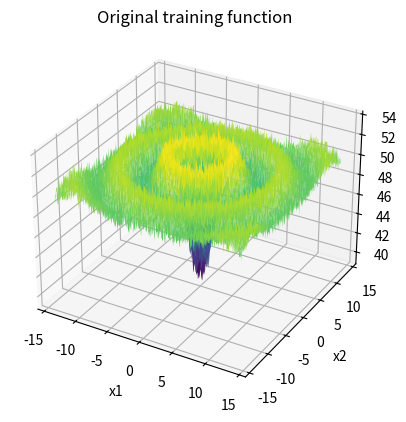
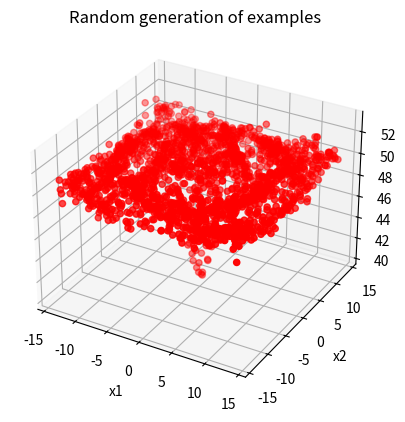

The script that saved these images, in order:
import numpy as np
import matplotlib.pyplot as plt

# Generador basado en ejemplo del curso CS231 de Stanford: 
# CS231n Convolutional Neural Networks for Visual Recognition
# (https://cs231n.github.io/neural-networks-case-study/)

def cardinal_sine_data_generator(x1_neg_lim,x1_pos_lim,x2_neg_lim,x2_pos_lim,number_of_examples,plot_data):
    """Receives x1 and x2 limits and generates a number of examples based in a sine cardinal function with noise 
    It plots the data if plot_data is True.

    Args:
        axis_lims (_float_): Limits of the working function
        number_of_examples (_int_): Number of examples to generate
        plot_data (_bool_): If True, plots the data
    
    Returns:
        x (_np array->3n x 2_): 2 Features
        y (_np array->3n x 1_): Function values

    """
    #Generate arrays of x1 and x2 that go from -14 to +14 with a step of 0.1
    x1_axis_values = np.arange(x1_neg_lim,x1_pos_lim,0.1)
    x2_axis_values = np.arange(x2_neg_lim,x2_pos_lim,0.1)

    x1_matrix = np.tile(x1_axis_values,(len(x2_axis_values),1))
    x1_matrix=x1_matrix.T
    #Create a matrix x2 with x2 as rows repeated according to size of x1
    x2_matrix = np.tile(x2_axis_values,(len(x1_axis_values),1))

    #Cardinal sine based function, with particular modifications
    y_matrix=-10*np.sin(np.sqrt(x1_matrix**2+x2_matrix**2))/np.sqrt(x1_matrix**2+x2_matrix**2)+50
    
    #Create a matrix of random gaussian numbers with the size of y and values between -1 and 1
    noise = np.random.normal(0,0.5,y_matrix.shape)
    y_matrix+=noise
    if plot_data:
        #Make a 3D plot of y_matrix 
        fig = plt.figure()
        ax = fig.add_subplot(111, projection='3d')
        ax.plot_surface(x1_matrix,x2_matrix,y_matrix,cmap='viridis',edgecolor='none')
        ax.set_xlabel('x1')
        ax.set_ylabel('x2')
        ax.set_zlabel('y')
        ax.set_title('Original training function')
        plt.show()


    #Generate random examples based on the previous function
    #Generate number_of_examples random floats between x1_neg_lim and x1_pos_lim
    x1= np.random.uniform(x1_neg_lim,x1_pos_lim,number_of_examples)
    x2= np.random.uniform(x2_neg_lim,x2_pos_lim,number_of_examples)
    
    x= np.column_stack((x1,x2))
    y= -10*np.sin(np.sqrt(x1**2+x2**2))/np.sqrt(x1**2+x2**2)+50+np.random.normal(0,0.5,number_of_examples)
    
    if plot_data:
        #Plot the random generation of examples
        fig = plt.figure()
        ax = fig.add_subplot(111, projection='3d')

        #Plot the 3D plot of the points with x as axis and y as its value
        ax.scatter(x[:,0],x[:,1],y,c='r',marker='o')
        ax.set_xlabel('x1')
        ax.set_ylabel('x2')
        ax.set_zlabel('y')
        ax.set_title('Random generation of examples')
        plt.show()

    y=y.reshape(number_of_examples,1)
    return x,y

def sigmoid(x):
    """Sigmoid function.
    Args:
        x (np array): Input data
    Returns:
        np array: Output data
    """
    return 1 / (1 + np.exp(-x))

def random_extract(x,t,extract_size):
    """Extracts a random subset of the data.
    Args:
        x (np array): Input data (Features)
        t (np array): Targets
        extract_size (int): Size of the subset to extract
    Returns:
        np array: Input data (Features)
        np array: Targets
    """
    rand_indices = np.random.choice(x.shape[0], extract_size, replace=False)
    x_rand=x[rand_indices]
    t_rand=t[rand_indices]
    x_red=np.delete(x, rand_indices, axis=0)
    t_red=np.delete(t, rand_indices, axis=0)

    return x_red,t_red,x_rand,t_rand

def normalization(x):
    """Normalizes the input data between 1 and -1.

    Args:
        x (np array): Input data

    Returns:
        np array: Normalized input data
    """
    mu=np.mean(x)
    x_norm=(x - mu) / np.max(np.abs(x))
    return x_norm,mu
    #As we know that features are between -14 and 14 we can use max without risk of picking one outlier.
    #In a real application we should kick outliers

def inicializar_pesos(n_entrada, n_capa_2, n_capa_3):
    """Randomly initializes the weights and biases of the neural network.
    Args:
        n_entrada (int): Neurons in the input layer
        n_capa_2 (int): Neurons in the hidden layer
        n_capa_3 (int): Neurons in the output layer
    Returns:
        dictionary: It contains the weights and biases of the neural network.
    """
    randomgen = np.random.default_rng()

    w1 = 0.01 * randomgen.standard_normal((n_entrada, n_capa_2))
    b1 = 0.01 * randomgen.standard_normal((1, n_capa_2))

    w2 = 0.01 * randomgen.standard_normal((n_capa_2, n_capa_3))
    b2 = 0.01 * randomgen.standard_normal((1,n_capa_3))

    return {"w1": w1, "b1": b1, "w2": w2, "b2": b2}

def ejecutar_adelante(x, pesos):
    """Runs Forward Propagation on the neural network.

    Args:
        x (np array): Input data (Features)
        pesos (dictionary): Weights and biases of the neural network

    Returns:
        dictionary: Contains the output and intermidiate varaibles of the neural network.
    """

    # Funcion de entrada (a.k.a. "regla de propagacion") para la primera capa oculta
    z = x.dot(pesos["w1"]) + pesos["b1"]

    # Funcion de activacion Sigmoid
    h = sigmoid(z)

    # Salida de la red (funcion de activacion lineal). Esto incluye la salida de todas
    # las neuronas y para todos los ejemplos proporcionados
    y = h.dot(pesos["w2"]) + pesos["b2"]

    return {"z": z, "h": h, "y": y}


def Loss(y, t):
    
    """Calculates the MSE loss of the neural network.

    Args:
        y (np array): Output of the neural network
        t (np array): Targets

    Returns:
        int: Total loss of the neural network
    """
    return np.mean((t - y) ** 2)


def back_propagation(x,t,h,z,w2,y):

    """Calculates changes for weights and biases of the neural network.

    Args:
        x (np array): Input data (Features)
        t (np array): Targets
        h (np array): Output of the hidden layer
        z (np array): Input of the hidden layer
        w2(np array): Weights of the output layer
        y (np array): Output of the output layer

    Returns:
        dL_dw1 (np array): Change in the weights of the input layer
        dL_db1 (np array): Change in the biases of the input layer
        dL_dw2 (np array): Change in the weights of the output layer
        dL_db2 (np array): Change in the biases of the output layer
        
    """
    m=np.size(x, 0)

    dL_dy = 2*(y-t)/m        #(changed)

    dL_dw2 = h.T.dot(dL_dy)                         # Ajuste para w2    (= to classification)
    dL_db2 = np.sum(dL_dy, axis=0, keepdims=True)   # Ajuste para b2    (= to classification)

    dL_dh = dL_dy.dot(w2.T)     #(= to classification)
    

    dh_dz=sigmoid(z)*(1-sigmoid(z)) #(changed)
    dL_dz = dL_dh*dh_dz             #(changed)

    dL_dw1 = x.T.dot(dL_dz)                         # Ajuste para w1
    dL_db1 = np.sum(dL_dz, axis=0, keepdims=True)   # Ajuste para b1
    return dL_dw1, dL_db1, dL_dw2, dL_db2


# x: n entradas para cada uno de los m ejemplos(nxm)
# t: salida correcta (target) para cada uno de los m ejemplos (m x 1)
# pesos: pesos (W y b)
# La función actualiza el valor del diccionario pesos
def train(x, t,x_val,t_val, pesos, learning_rate, epochs,N):
    """Changes the weights and biases(all in the dictionary "pesos") of the neural network. 

    Args:
        x (np array): Input data (Features)
        t (np array): Output data (Targets)
        pesos (dictionary): Weights and biases of the neural network
        learning_rate (float): Hyperparameter that determines the pace of change of the weights for each epoch
        epochs (int): Number of epochs to train the neural network
    """
    iteration=0
    verify=False
    internal_counter=0
    for i in range(epochs):
        # Ejecucion de la red hacia adelante
        resultados_feed_forward = ejecutar_adelante(x, pesos)
        y = resultados_feed_forward["y"]
        h = resultados_feed_forward["h"]
        z = resultados_feed_forward["z"]

        # LOSS
        loss = Loss(y, t)

        if iteration == N:
            iteration = 0

            resultados_feed_forward_validation = ejecutar_adelante(x_val, pesos)
            y_val = resultados_feed_forward_validation["y"]
            # exp_scores_validation = np.exp(y_val)
            # sum_exp_scores_validation = np.sum(exp_scores_validation, axis=1, keepdims=True)
            # p_val = exp_scores_validation / sum_exp_scores_validation

            #validation_loss = (1 / m_val) * np.sum( -np.log( p_val[range(m_val), t_val] ))

            validation_loss = Loss(y_val, t_val)
            if internal_counter == 0:
                pass
            else:
                if validation_loss > (validation_loss_ant):
                    print("Overfitting")
                    verify = True
            internal_counter = internal_counter + 1
            validation_loss_ant = validation_loss

        if verify:
            break
        iteration = iteration + 1

        # Mostramos solo cada 100 epochs
        if i %1 == 0:
            print("Loss epoch", i, ":", loss)

        # Extraemos los pesos a variables locales
        w1 = pesos["w1"]
        b1 = pesos["b1"]
        w2 = pesos["w2"]
        b2 = pesos["b2"]

        # Ajustamos los pesos: Backpropagation
        dL_dw1, dL_db1, dL_dw2, dL_db2=back_propagation(x,t,h,z,w2,y)


        # Aplicamos el ajuste a los pesos
        w1 += -learning_rate * dL_dw1
        b1 += -learning_rate * dL_db1
        w2 += -learning_rate * dL_dw2
        b2 += -learning_rate * dL_db2

        # Actualizamos la estructura de pesos
        # Extraemos los pesos a variables locales
        pesos["w1"] = w1
        pesos["b1"] = b1
        pesos["w2"] = w2
        pesos["b2"] = b2


def iniciar(numero_ejemplos, graficar_datos):
    """Runs all the NN functions.

    Args:
        numero_clases (int): Number of classes
        numero_ejemplos (int): Number of examples
        graficar_datos (bool): If True, plots the data
    """

    # Generamos datos
    x_train, t_train = cardinal_sine_data_generator(-14,14,-14,14,numero_ejemplos,graficar_datos)
    x_train[:,0],x0_mu=normalization(x_train[:,0])
    x_train[:,1],x1_mu=normalization(x_train[:,1])
    # Split the data
    x_train,t_train,x_val,t_val=random_extract(x_train,t_train,int(numero_ejemplos/5))
    x_train,t_train,x_test,t_test=random_extract(x_train,t_train,int(numero_ejemplos/5))
       

    # Inicializa pesos de la red
    NEURONAS_CAPA_OCULTA = 100
    NEURONAS_ENTRADA = 2
    pesos = inicializar_pesos(n_entrada=NEURONAS_ENTRADA, n_capa_2=NEURONAS_CAPA_OCULTA, n_capa_3=1)

    # Entrena
    LEARNING_RATE=0.01
    EPOCHS=101
    N=10
    train(x_train, t_train,x_val,t_val, pesos, LEARNING_RATE, EPOCHS,N)
    print("RMSE:", np.sqrt(Loss(ejecutar_adelante(x_test, pesos)["y"], t_test)))


iniciar(numero_ejemplos=2000, graficar_datos=True)